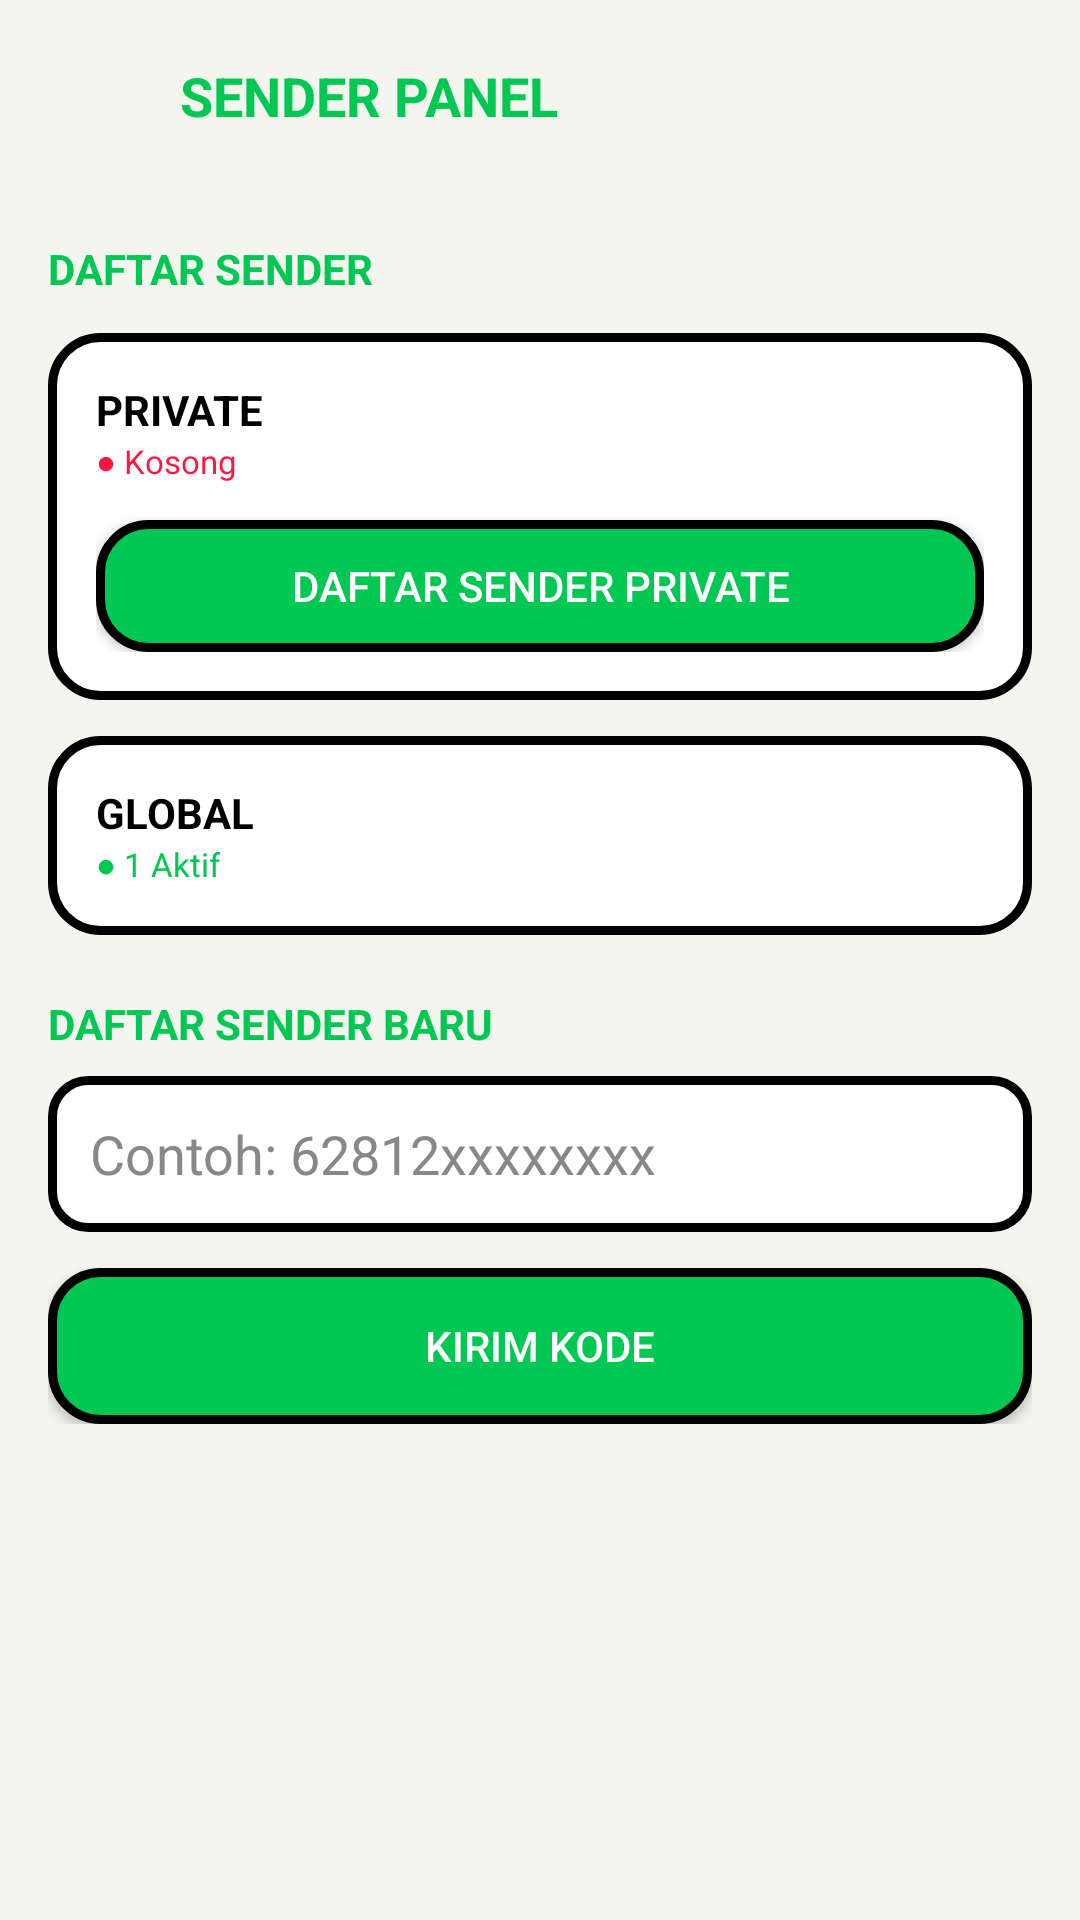

Here is an Android app screen rendered from its layout file. Give the layout XML and the strings, colors and styles it references.
<!-- AndroidManifest.xml: application theme AppTheme -->
<!-- res/layout/activity_sender.xml -->
<?xml version="1.0" encoding="utf-8"?>
<RelativeLayout xmlns:android="http://schemas.android.com/apk/res/android"
    android:layout_width="match_parent"
    android:layout_height="match_parent"
    android:background="@color/bg_white">

    <LinearLayout
        android:id="@+id/header"
        android:layout_width="match_parent"
        android:layout_height="wrap_content"
        android:orientation="horizontal"
        android:padding="16dp"
        android:gravity="center_vertical">

        <ImageView
            android:id="@+id/btnBack"
            android:layout_width="32dp"
            android:layout_height="32dp"
            android:src="@drawable/ic_back"
            android:tint="#00C853"/>

        <TextView
            android:layout_width="0dp"
            android:layout_weight="1"
            android:layout_height="wrap_content"
            android:text="SENDER PANEL"
            android:textColor="#00C853"
            android:textSize="18sp"
            android:textStyle="bold"
            android:layout_marginStart="12dp"/>
    </LinearLayout>

    <ScrollView
        android:layout_width="match_parent"
        android:layout_height="match_parent"
        android:layout_below="@id/header"
        android:padding="16dp">

        <LinearLayout
            android:layout_width="match_parent"
            android:layout_height="wrap_content"
            android:orientation="vertical">

            <TextView
                android:layout_width="wrap_content"
                android:layout_height="wrap_content"
                android:text="DAFTAR SENDER"
                android:textColor="#00C853"
                android:textStyle="bold"/>

            <LinearLayout
                android:layout_width="match_parent"
                android:layout_height="wrap_content"
                android:orientation="vertical"
                android:background="@drawable/bg_card_info"
                android:padding="16dp"
                android:layout_marginTop="12dp">

                <TextView
                    android:layout_width="wrap_content"
                    android:layout_height="wrap_content"
                    android:text="PRIVATE"
                    android:textColor="#000000"
                    android:textStyle="bold"/>

                <TextView
                    android:id="@+id/tvPrivateStatus"
                    android:layout_width="wrap_content"
                    android:layout_height="wrap_content"
                    android:text="● Kosong"
                    android:textColor="#FF1744"
                    android:textSize="11sp"/>

                <Button
                    android:id="@+id/btnDaftarPrivate"
                    android:layout_width="match_parent"
                    android:layout_height="44dp"
                    android:text="DAFTAR SENDER PRIVATE"
                    android:textColor="#FFFFFF"
                    android:background="@drawable/bg_button_green"
                    android:layout_marginTop="12dp"/>
            </LinearLayout>

            <LinearLayout
                android:layout_width="match_parent"
                android:layout_height="wrap_content"
                android:orientation="vertical"
                android:background="@drawable/bg_card_info"
                android:padding="16dp"
                android:layout_marginTop="12dp">

                <TextView
                    android:layout_width="wrap_content"
                    android:layout_height="wrap_content"
                    android:text="GLOBAL"
                    android:textColor="#000000"
                    android:textStyle="bold"/>

                <TextView
                    android:id="@+id/tvGlobalStatus"
                    android:layout_width="wrap_content"
                    android:layout_height="wrap_content"
                    android:text="● 1 Aktif"
                    android:textColor="#00C853"
                    android:textSize="11sp"/>
            </LinearLayout>

            <TextView
                android:layout_width="wrap_content"
                android:layout_height="wrap_content"
                android:text="DAFTAR SENDER BARU"
                android:textColor="#00C853"
                android:textStyle="bold"
                android:layout_marginTop="20dp"/>

            <EditText
                android:id="@+id/etNomorSender"
                android:layout_width="match_parent"
                android:layout_height="52dp"
                android:hint="Contoh: 62812xxxxxxxx"
                android:textColorHint="#888888"
                android:textColor="#000000"
                android:background="@drawable/bg_edittext_white"
                android:padding="14dp"
                android:layout_marginTop="8dp"
                android:inputType="phone"/>

            <Button
                android:id="@+id/btnKirimKode"
                android:layout_width="match_parent"
                android:layout_height="52dp"
                android:text="KIRIM KODE"
                android:textColor="#FFFFFF"
                android:background="@drawable/bg_button_green"
                android:layout_marginTop="12dp"/>

            <LinearLayout
                android:id="@+id/layoutKode"
                android:layout_width="match_parent"
                android:layout_height="wrap_content"
                android:orientation="vertical"
                android:background="@drawable/bg_card_info"
                android:padding="16dp"
                android:layout_marginTop="16dp"
                android:visibility="gone">

                <TextView
                    android:layout_width="wrap_content"
                    android:layout_height="wrap_content"
                    android:text="KODE VERIFIKASI"
                    android:textColor="#00C853"
                    android:textStyle="bold"/>

                <TextView
                    android:id="@+id/tvKode"
                    android:layout_width="match_parent"
                    android:layout_height="wrap_content"
                    android:text="------"
                    android:textColor="#000000"
                    android:textSize="32sp"
                    android:textStyle="bold"
                    android:gravity="center"
                    android:layout_marginTop="12dp"/>

                <Button
                    android:id="@+id/btnSalinKode"
                    android:layout_width="match_parent"
                    android:layout_height="44dp"
                    android:text="SALIN KODE"
                    android:textColor="#FFFFFF"
                    android:background="@drawable/bg_button_green"
                    android:layout_marginTop="12dp"/>
            </LinearLayout>
        </LinearLayout>
    </ScrollView>
</RelativeLayout>
<!-- resources referenced by this layout -->
<resources>
  <color name="bg_white">#F5F5F0</color>
  <!-- drawable bg_button_green (drawable) -->
  <?xml version="1.0" encoding="utf-8"?>
  <shape xmlns:android="http://schemas.android.com/apk/res/android">
      <solid android:color="#00C853"/>
      <corners android:radius="16dp"/>
      <stroke android:width="3dp" android:color="#000000"/>
  </shape>
  <!-- drawable bg_card_info (drawable) -->
  <?xml version="1.0" encoding="utf-8"?>
  <shape xmlns:android="http://schemas.android.com/apk/res/android">
      <solid android:color="#FFFFFF"/>
      <corners android:radius="16dp"/>
      <stroke android:width="3dp" android:color="#000000"/>
  </shape>
  <!-- drawable bg_edittext_white (drawable) -->
  <?xml version="1.0" encoding="utf-8"?>
  <shape xmlns:android="http://schemas.android.com/apk/res/android">
      <solid android:color="#FFFFFF"/>
      <corners android:radius="12dp"/>
      <stroke android:width="3dp" android:color="#000000"/>
  </shape>
  <style name="AppTheme" parent="Theme.AppCompat.DayNight.NoActionBar">
          <item name="colorPrimary">@color/green</item>
          <item name="colorPrimaryDark">@color/green</item>
          <item name="colorAccent">@color/green</item>
          <item name="android:windowBackground">@color/white</item>
          <item name="android:statusBarColor">@color/white</item>
      </style>
  <color name="green">#00C853</color>
  <color name="white">#FFFFFF</color>
</resources>
